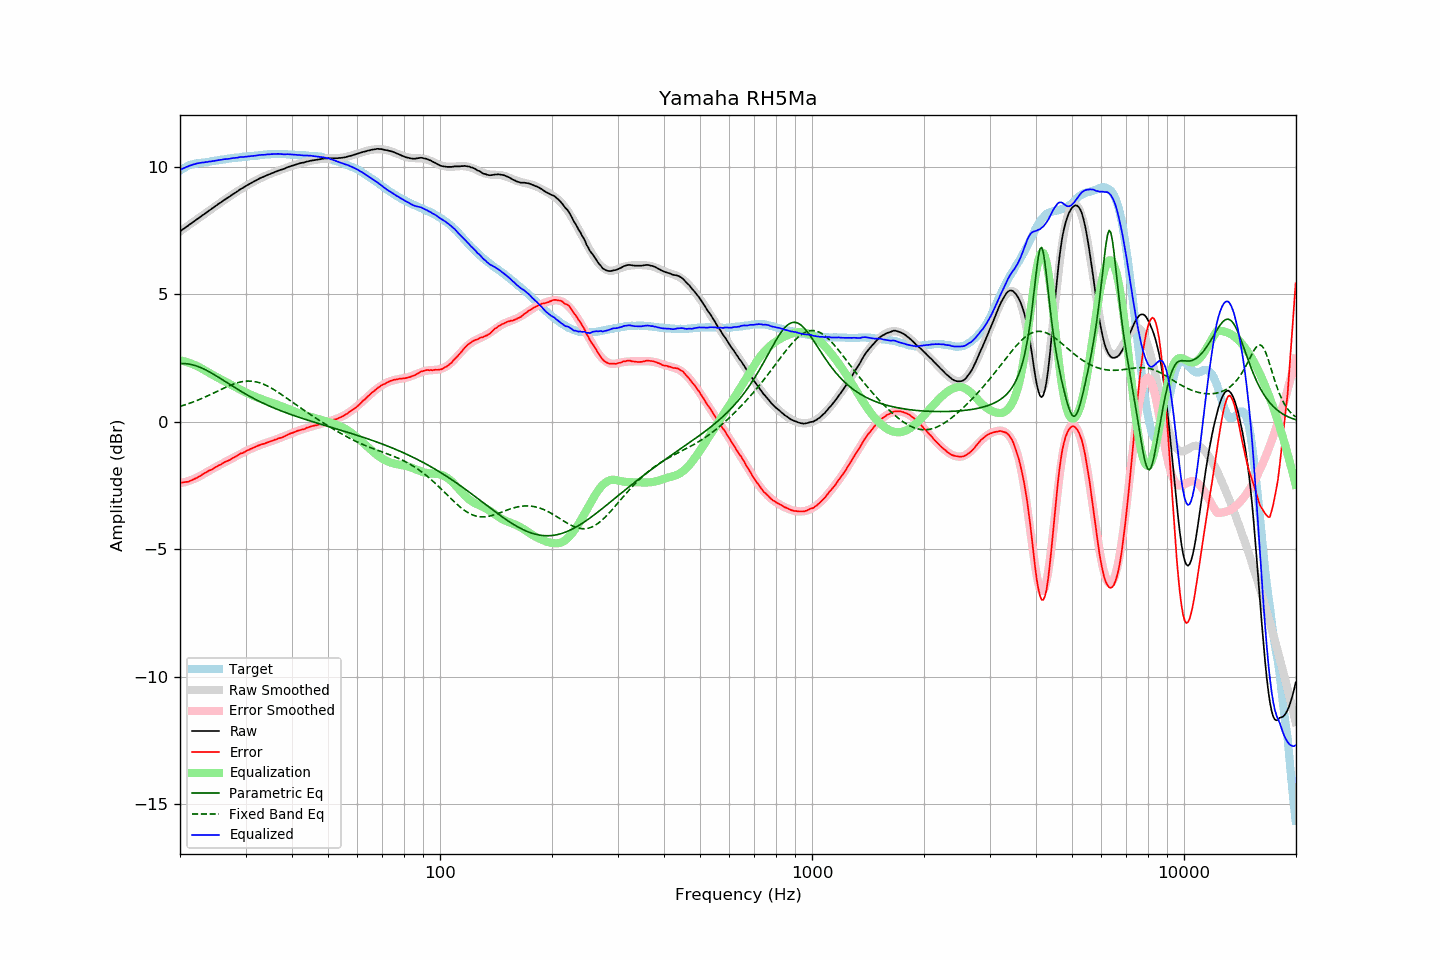

The file beside this chart, header and first rows:
frequency, raw, error, smoothed, error_smoothed, equalization, parametric_eq, fixed_band_eq, equalized_raw, equalized_smoothed, target
20.00, 7.48, -2.39, 7.48, -2.41, 2.41, 2.28, 0.61, 9.89, 9.89, 9.87
20.20, 7.52, -2.39, 7.52, -2.40, 2.40, 2.29, 0.62, 9.92, 9.92, 9.91
20.40, 7.57, -2.38, 7.57, -2.38, 2.38, 2.29, 0.64, 9.95, 9.95, 9.95
20.61, 7.61, -2.37, 7.61, -2.37, 2.37, 2.28, 0.66, 9.97, 9.98, 9.97
20.81, 7.66, -2.36, 7.66, -2.35, 2.35, 2.28, 0.69, 10.01, 10.00, 10.02
21.02, 7.70, -2.36, 7.70, -2.33, 2.33, 2.27, 0.71, 10.03, 10.03, 10.05
21.23, 7.75, -2.33, 7.75, -2.31, 2.31, 2.26, 0.73, 10.06, 10.05, 10.07
21.44, 7.79, -2.30, 7.79, -2.28, 2.28, 2.25, 0.75, 10.07, 10.08, 10.09
21.66, 7.84, -2.27, 7.84, -2.26, 2.26, 2.23, 0.77, 10.10, 10.10, 10.11
21.87, 7.88, -2.24, 7.88, -2.23, 2.23, 2.22, 0.80, 10.11, 10.12, 10.12
22.09, 7.93, -2.21, 7.93, -2.21, 2.21, 2.20, 0.82, 10.14, 10.13, 10.14
22.31, 7.97, -2.18, 7.97, -2.18, 2.18, 2.18, 0.85, 10.15, 10.15, 10.15
22.54, 8.02, -2.14, 8.02, -2.14, 2.14, 2.15, 0.87, 10.16, 10.16, 10.16
22.76, 8.06, -2.11, 8.06, -2.11, 2.11, 2.13, 0.90, 10.17, 10.17, 10.17
22.99, 8.11, -2.06, 8.11, -2.07, 2.07, 2.10, 0.93, 10.18, 10.18, 10.17
23.22, 8.15, -2.03, 8.15, -2.04, 2.04, 2.07, 0.96, 10.18, 10.19, 10.18
23.45, 8.20, -1.99, 8.20, -2.00, 2.00, 2.04, 0.98, 10.20, 10.20, 10.19
23.69, 8.24, -1.96, 8.24, -1.96, 1.96, 2.00, 1.01, 10.20, 10.20, 10.20
23.92, 8.29, -1.92, 8.29, -1.93, 1.93, 1.97, 1.04, 10.22, 10.21, 10.21
24.16, 8.33, -1.90, 8.33, -1.89, 1.89, 1.94, 1.07, 10.22, 10.22, 10.23
24.40, 8.38, -1.86, 8.38, -1.85, 1.85, 1.90, 1.10, 10.23, 10.23, 10.24
24.65, 8.42, -1.82, 8.42, -1.82, 1.82, 1.86, 1.13, 10.24, 10.24, 10.24
24.89, 8.47, -1.78, 8.47, -1.79, 1.79, 1.82, 1.16, 10.25, 10.25, 10.25
25.14, 8.51, -1.75, 8.51, -1.75, 1.75, 1.79, 1.19, 10.26, 10.26, 10.26
25.39, 8.56, -1.71, 8.55, -1.72, 1.72, 1.75, 1.22, 10.28, 10.27, 10.27
25.65, 8.60, -1.69, 8.60, -1.68, 1.68, 1.71, 1.25, 10.28, 10.28, 10.29
25.91, 8.64, -1.65, 8.64, -1.65, 1.65, 1.67, 1.28, 10.29, 10.29, 10.29
26.16, 8.69, -1.61, 8.68, -1.62, 1.62, 1.63, 1.31, 10.31, 10.30, 10.30
26.43, 8.73, -1.58, 8.73, -1.58, 1.58, 1.59, 1.34, 10.31, 10.31, 10.31
26.69, 8.77, -1.55, 8.77, -1.55, 1.55, 1.55, 1.37, 10.32, 10.32, 10.31
26.96, 8.81, -1.52, 8.81, -1.51, 1.51, 1.51, 1.40, 10.32, 10.33, 10.33
27.23, 8.85, -1.49, 8.85, -1.48, 1.48, 1.47, 1.43, 10.33, 10.34, 10.34
27.50, 8.90, -1.45, 8.90, -1.45, 1.45, 1.43, 1.45, 10.35, 10.34, 10.35
27.77, 8.94, -1.41, 8.94, -1.41, 1.41, 1.39, 1.48, 10.35, 10.35, 10.35
28.05, 8.98, -1.39, 8.98, -1.38, 1.38, 1.35, 1.50, 10.36, 10.36, 10.37
28.33, 9.02, -1.35, 9.02, -1.35, 1.35, 1.31, 1.52, 10.37, 10.37, 10.37
28.62, 9.06, -1.32, 9.06, -1.31, 1.31, 1.27, 1.54, 10.37, 10.38, 10.37
28.90, 9.11, -1.27, 9.10, -1.28, 1.28, 1.23, 1.55, 10.39, 10.38, 10.38
29.19, 9.15, -1.23, 9.14, -1.25, 1.25, 1.19, 1.57, 10.40, 10.39, 10.38
29.48, 9.18, -1.23, 9.18, -1.22, 1.22, 1.16, 1.58, 10.40, 10.40, 10.41
29.78, 9.22, -1.19, 9.22, -1.18, 1.18, 1.12, 1.59, 10.40, 10.40, 10.41
30.08, 9.26, -1.16, 9.26, -1.15, 1.15, 1.08, 1.60, 10.41, 10.41, 10.41
30.38, 9.30, -1.11, 9.30, -1.12, 1.12, 1.05, 1.60, 10.42, 10.42, 10.41
30.68, 9.33, -1.10, 9.33, -1.09, 1.09, 1.01, 1.60, 10.42, 10.42, 10.43
30.99, 9.37, -1.06, 9.37, -1.06, 1.06, 0.98, 1.60, 10.43, 10.43, 10.43
31.30, 9.40, -1.04, 9.40, -1.03, 1.03, 0.94, 1.59, 10.43, 10.44, 10.44
31.61, 9.44, -1.00, 9.44, -1.01, 1.01, 0.91, 1.59, 10.45, 10.44, 10.44
31.93, 9.47, -0.98, 9.47, -0.98, 0.98, 0.88, 1.57, 10.45, 10.45, 10.45
32.24, 9.50, -0.95, 9.50, -0.96, 0.96, 0.85, 1.56, 10.46, 10.46, 10.45
32.57, 9.54, -0.93, 9.53, -0.93, 0.93, 0.81, 1.54, 10.47, 10.46, 10.46
32.89, 9.57, -0.90, 9.56, -0.91, 0.91, 0.78, 1.52, 10.48, 10.47, 10.47
33.22, 9.60, -0.88, 9.59, -0.88, 0.88, 0.75, 1.50, 10.48, 10.48, 10.48
33.55, 9.62, -0.87, 9.62, -0.86, 0.86, 0.72, 1.48, 10.48, 10.48, 10.49
33.89, 9.65, -0.84, 9.65, -0.84, 0.84, 0.69, 1.45, 10.49, 10.49, 10.49
34.23, 9.68, -0.82, 9.68, -0.82, 0.82, 0.66, 1.42, 10.49, 10.50, 10.50
34.57, 9.71, -0.80, 9.71, -0.80, 0.80, 0.64, 1.39, 10.50, 10.50, 10.51
34.92, 9.73, -0.77, 9.73, -0.77, 0.77, 0.61, 1.35, 10.50, 10.51, 10.50
35.27, 9.76, -0.75, 9.76, -0.75, 0.75, 0.58, 1.32, 10.51, 10.51, 10.51
35.62, 9.78, -0.74, 9.78, -0.73, 0.73, 0.55, 1.28, 10.51, 10.51, 10.51
35.97, 9.81, -0.70, 9.81, -0.71, 0.71, 0.53, 1.24, 10.52, 10.51, 10.51
... 635 more rows
